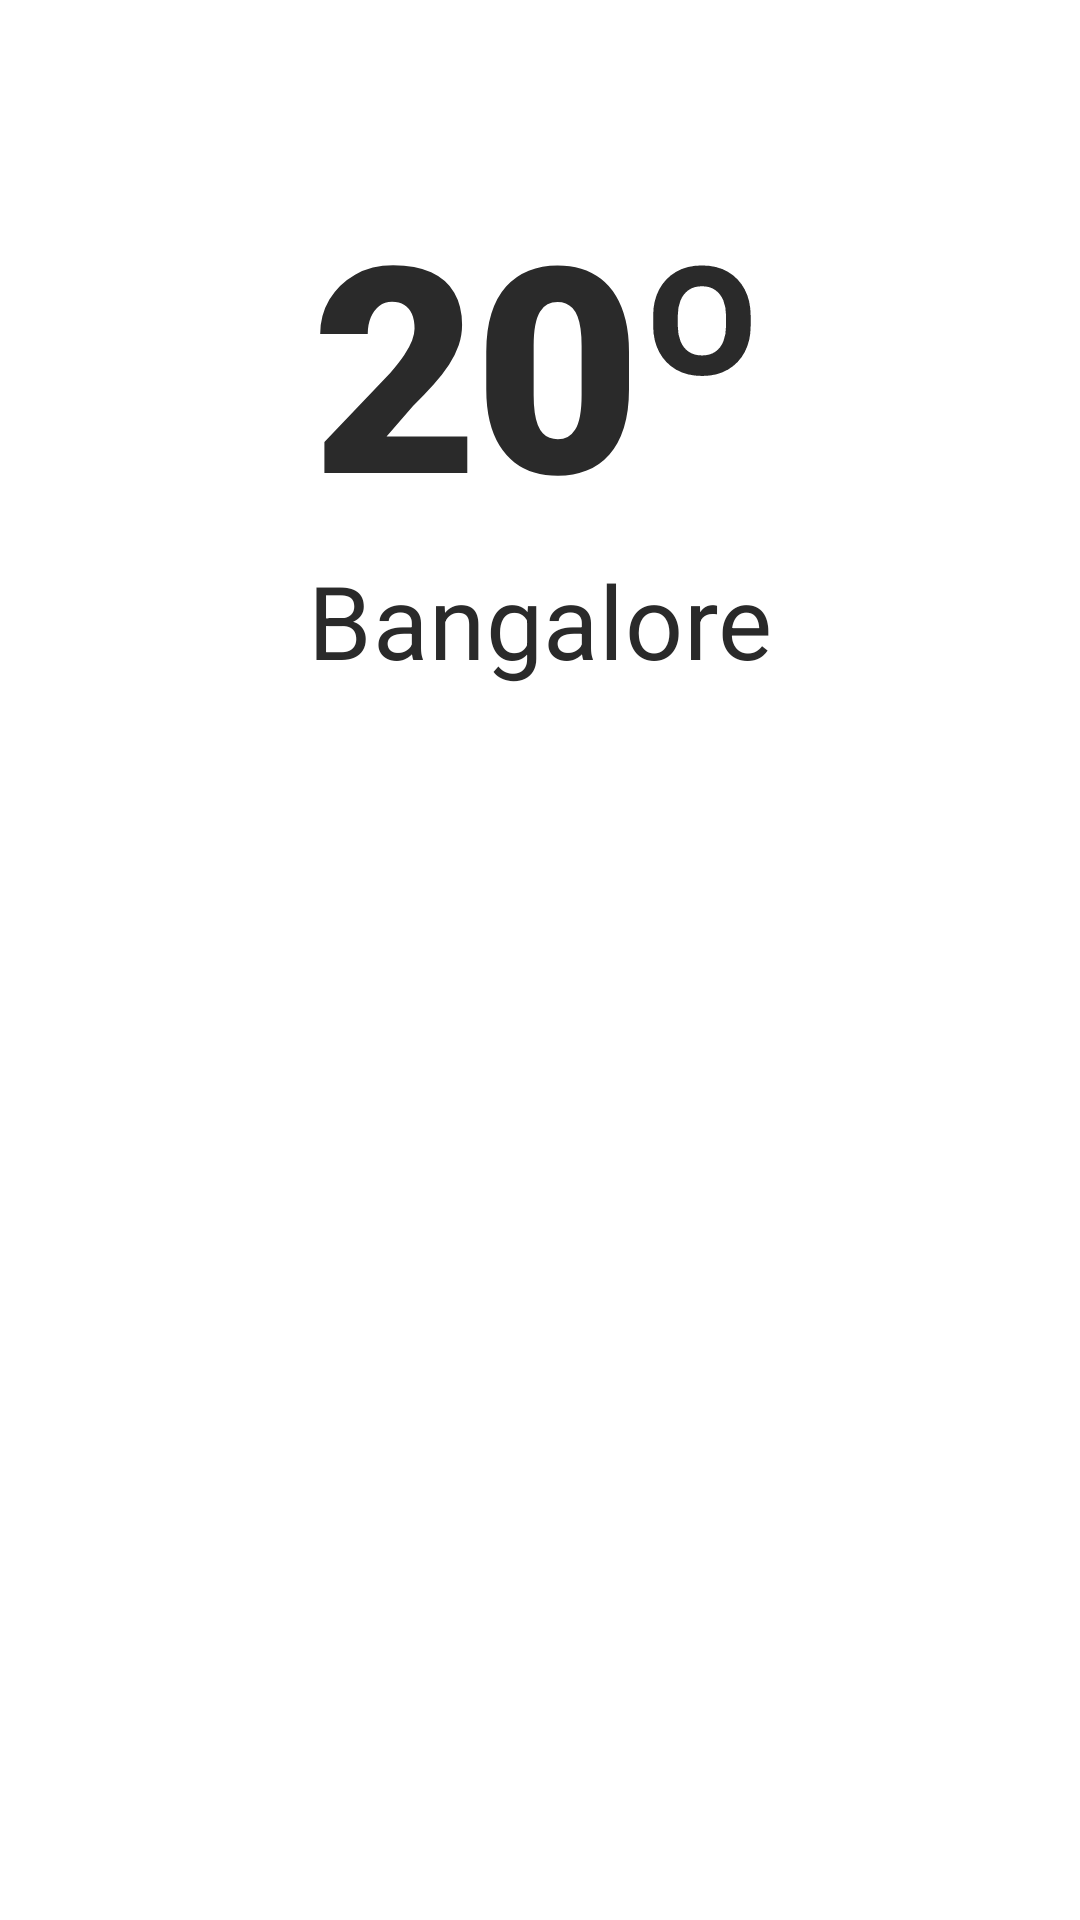

The Android layout XML behind this screen, and the referenced resources:
<!-- AndroidManifest.xml: application theme Theme.WeatherApp -->
<!-- res/layout/activity_main.xml -->
<?xml version="1.0" encoding="utf-8"?>
<androidx.constraintlayout.widget.ConstraintLayout xmlns:android="http://schemas.android.com/apk/res/android"
    xmlns:app="http://schemas.android.com/apk/res-auto"
    xmlns:tools="http://schemas.android.com/tools"
    android:layout_width="match_parent"
    android:layout_height="match_parent"
    tools:context=".ui.WeatherActivity">

    <TextView
        android:id="@+id/temp_today"
        android:layout_width="wrap_content"
        android:layout_height="wrap_content"
        android:layout_marginTop="56dp"
        android:gravity="center"
        android:fontFamily="sans-serif-black"
        android:text="20º"
        android:textAppearance="@style/TextAppearance.MaterialComponents.Headline1"
        app:layout_constraintLeft_toLeftOf="parent"
        app:layout_constraintRight_toRightOf="parent"
        app:layout_constraintTop_toTopOf="parent" />

    <TextView
        android:layout_width="wrap_content"
        android:layout_height="wrap_content"
        android:text="Bangalore"
        android:textAppearance="@style/TextAppearance.MaterialComponents.Headline4"
        app:layout_constraintLeft_toLeftOf="parent"
        app:layout_constraintRight_toRightOf="parent"
        app:layout_constraintTop_toBottomOf="@id/temp_today" />

</androidx.constraintlayout.widget.ConstraintLayout>
<!-- resources referenced by this layout -->
<resources>
  <style name="Theme.WeatherApp" parent="Theme.MaterialComponents.Light.NoActionBar">
          
          <item name="colorPrimary">@color/button_colour</item>
          <item name="colorPrimaryVariant">@color/button_colour</item>
          <item name="colorOnPrimary">@color/white</item>
          
          <item name="colorSecondary">@color/teal_200</item>
          <item name="colorSecondaryVariant">@color/teal_700</item>
          <item name="colorOnSecondary">@color/black</item>
          <item name="android:textColorSecondary">@color/heading_colour</item>
          <item name="android:textColorPrimary">@color/heading_colour</item>
  
          
          <item name="android:statusBarColor" tools:targetApi="l">?attr/colorPrimaryVariant</item>
          
      </style>
  <color name="white">#FFFFFFFF</color>
  <color name="teal_200">#FF03DAC5</color>
  <color name="teal_700">#FF018786</color>
  <color name="black">#FF000000</color>
  <color name="heading_colour">#FF2A2A2A</color>
</resources>
